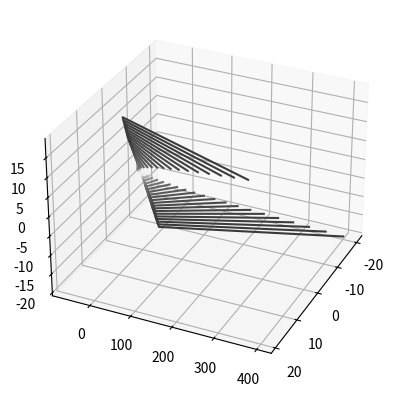

This chart was generated by the following Python code:
from mpl_toolkits.mplot3d.axes3d import Axes3D
import matplotlib.pyplot as plt
fig, ax = plt.subplots(subplot_kw={'projection': '3d'})

datasets = [{"x": [i, i*2/5, i*3/4], "y":[i**2, i//4, i*3],
             "z":[i, i, i], "colour": (abs(i)**(1/2)/(abs(i)+.1), abs(i)**(1/2)/(abs(i)+.1), abs(i)**(1/2)/(abs(i)+.1))} for i in range(-20, 20, 1)]

for dataset in datasets:
    ax.plot(dataset["x"], dataset["y"], dataset["z"], color=dataset["colour"])
    ax.view_init(30, 25)
plt.show()
